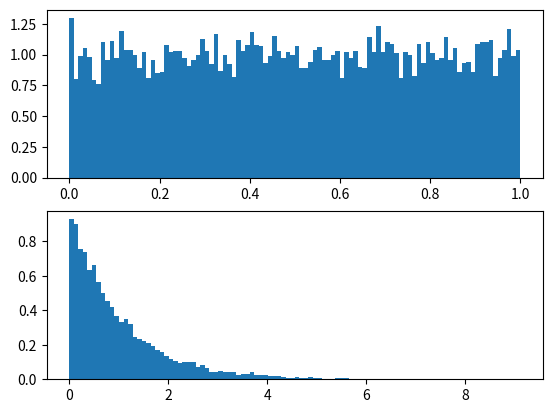

Source code (Python):
# -*- coding: utf-8 -*-
"""
Created on Mon Oct 26 13:16:36 2020

@author: alexb
"""

"""
# EE 381 fall 2020 Project 4
# [redacted]
# [redacted]
# Start Date: 10-26-2020
# End Date: 
# Simulating a continuous uniform RV
"""

import math # Math functions in program
import random # Use pseudorandom numbers
import matplotlib.pyplot as pdf # Graphics alias pdf, probability density function.

n = 10000 # Number of random numbers.
Lambda = 1 # Parameter for exponential RV
x = [] # List for uniformally distributed random numbers.
y = [] # List for exponentially distrubuted random numbers.

for i in range(n): # Creating the list of numbers.
    r = random.uniform(0,1)
    x.append(r) # The list of uniformally distributed random numbers.
    e = -(1/Lambda) * math.log(1 - r, math.e)
    y.append(e)
    
b = max(x)
a = min(x)
R = b - a # Range
intervals = int(math.ceil(math.sqrt(n))) # These are the classes or bins.
width = (R / intervals) # The class width.
#-------------------------------------------------------------------------
pdf.subplot(2, 1, 1)
pdf.hist(x, intervals, density = width) # Uniform Simulation.
pdf.subplot(2, 1, 2)
pdf.hist(y, intervals, density = width) # Expoential Simulation